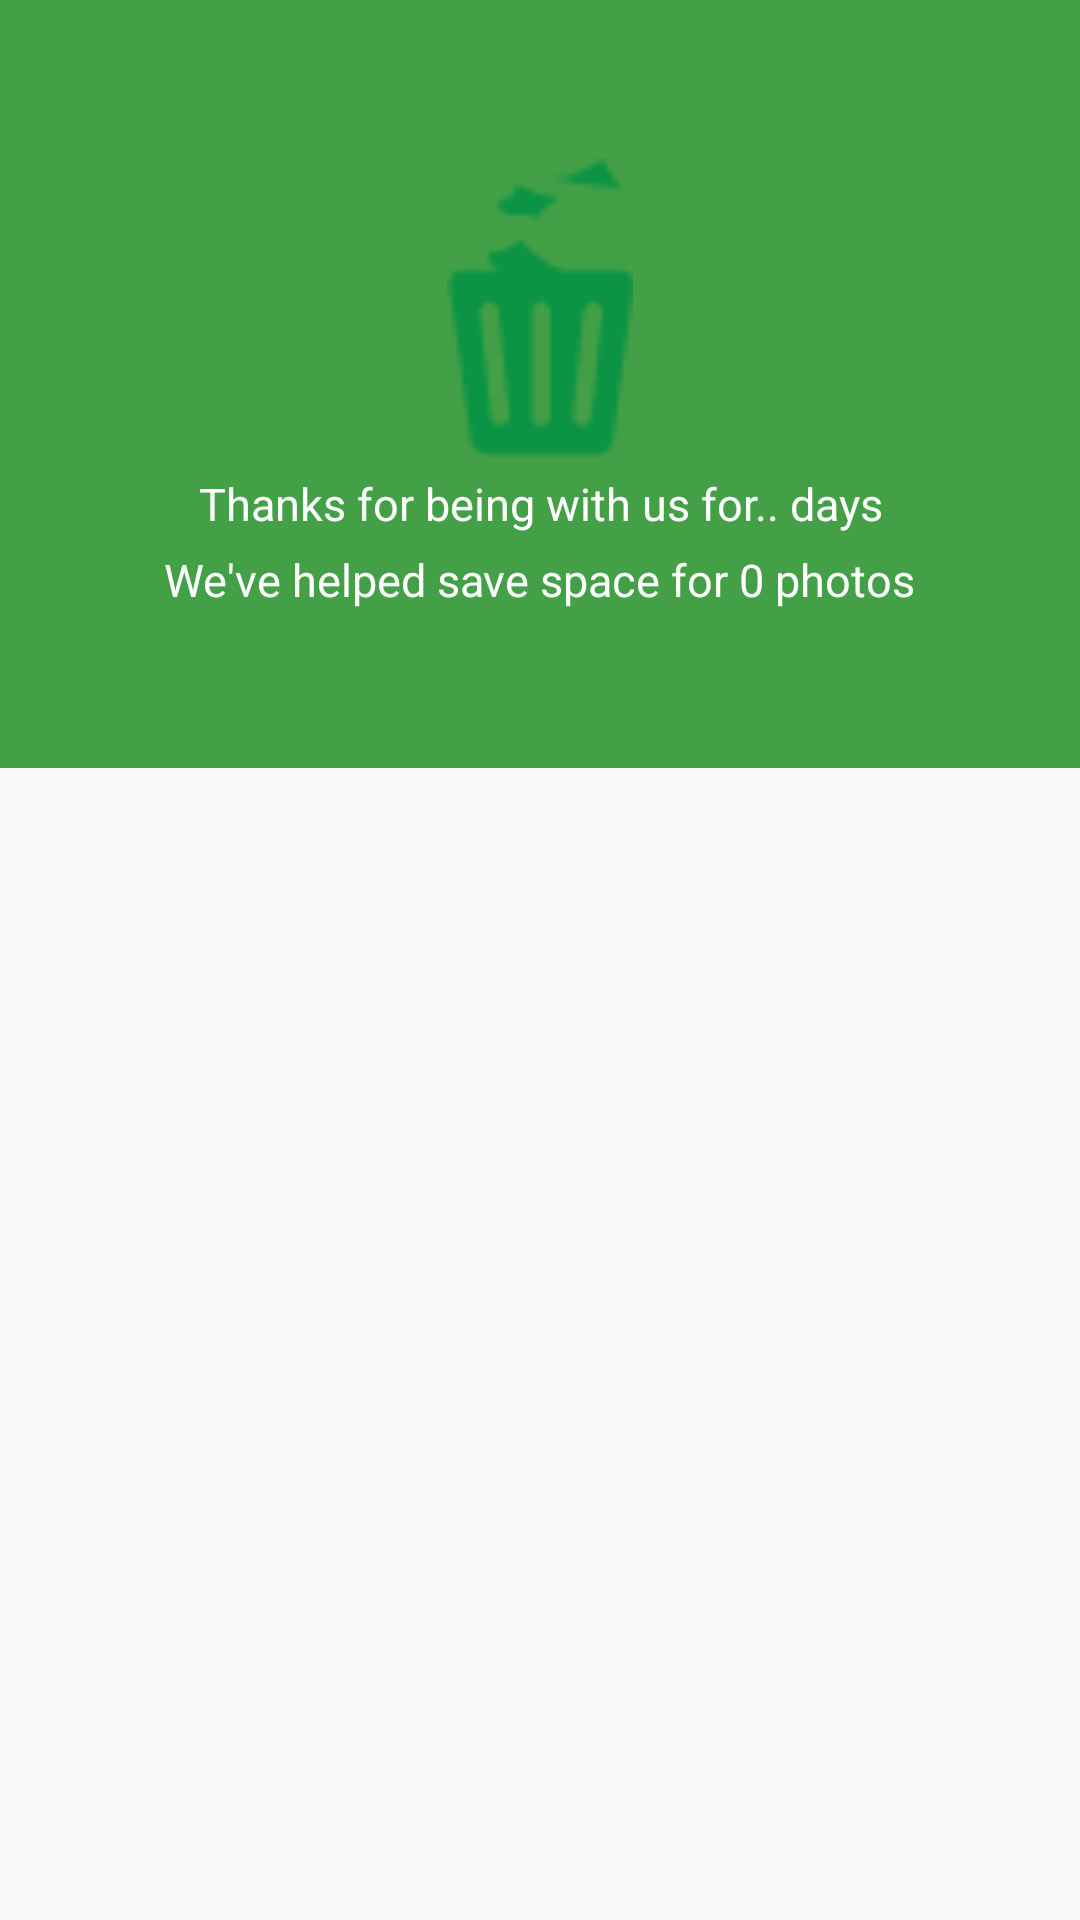

Produce the Android XML layout that renders to this screen, including the resource entries it uses.
<!-- AndroidManifest.xml: application theme AppTheme -->
<!-- res/layout/me_frg.xml -->
<?xml version="1.0" encoding="utf-8"?>
<LinearLayout xmlns:android="http://schemas.android.com/apk/res/android"
    android:layout_width="match_parent"
    android:layout_height="match_parent"
    android:orientation="vertical">

    <LinearLayout
        android:layout_width="match_parent"
        android:layout_height="0dp"
        android:layout_weight="1"
        android:background="@color/background"
        android:gravity="center"
        android:orientation="vertical"
        android:padding="10dp">

        <ImageView
            android:layout_width="100dp"
            android:layout_height="100dp"
            android:src="@drawable/rp" />

        <TextView
            android:id="@+id/tv_me_one"
            android:layout_width="wrap_content"
            android:layout_height="wrap_content"
            android:layout_marginTop="5dp"
            android:gravity="center_horizontal"
            android:text="Thanks for being with us for.. days"
            android:textColor="@android:color/white"
            android:textSize="15dp" />

        <TextView
            android:id="@+id/tv_me_two"
            android:layout_width="wrap_content"
            android:layout_height="wrap_content"
            android:layout_marginTop="5dp"
            android:gravity="center_horizontal"
            android:text="We've helped save space for 0 photos"
            android:textColor="@android:color/white"
            android:textSize="15dp" />
    </LinearLayout>

    <LinearLayout
        android:layout_width="match_parent"
        android:layout_height="0dp"
        android:layout_weight="1.5"
        android:orientation="vertical">

        <ListView
            android:id="@+id/lv_me_one"
            android:layout_width="match_parent"
            android:layout_height="wrap_content"></ListView>

        <ListView
            android:id="@+id/lv_me_two"
            android:layout_width="match_parent"
            android:layout_height="wrap_content"
            android:layout_marginTop="10dp"></ListView>

        <ListView
            android:id="@+id/lv_me_three"
            android:layout_width="match_parent"
            android:layout_height="wrap_content"
            android:layout_marginTop="10dp"></ListView>
    </LinearLayout>
</LinearLayout>
<!-- resources referenced by this layout -->
<resources>
  <color name="background">#43A047</color>
  <!-- drawable rp: png bitmap (drawable, 847 bytes) -->
  <style name="AppTheme" parent="Theme.AppCompat.Light.NoActionBar">
          
          <item name="colorPrimary">@color/background</item>
          <item name="colorPrimaryDark">@color/text</item>
          <item name="colorAccent">@color/colorAccent</item>
      </style>
  <color name="text">#43A047</color>
  <color name="colorAccent">#FF4081</color>
</resources>
